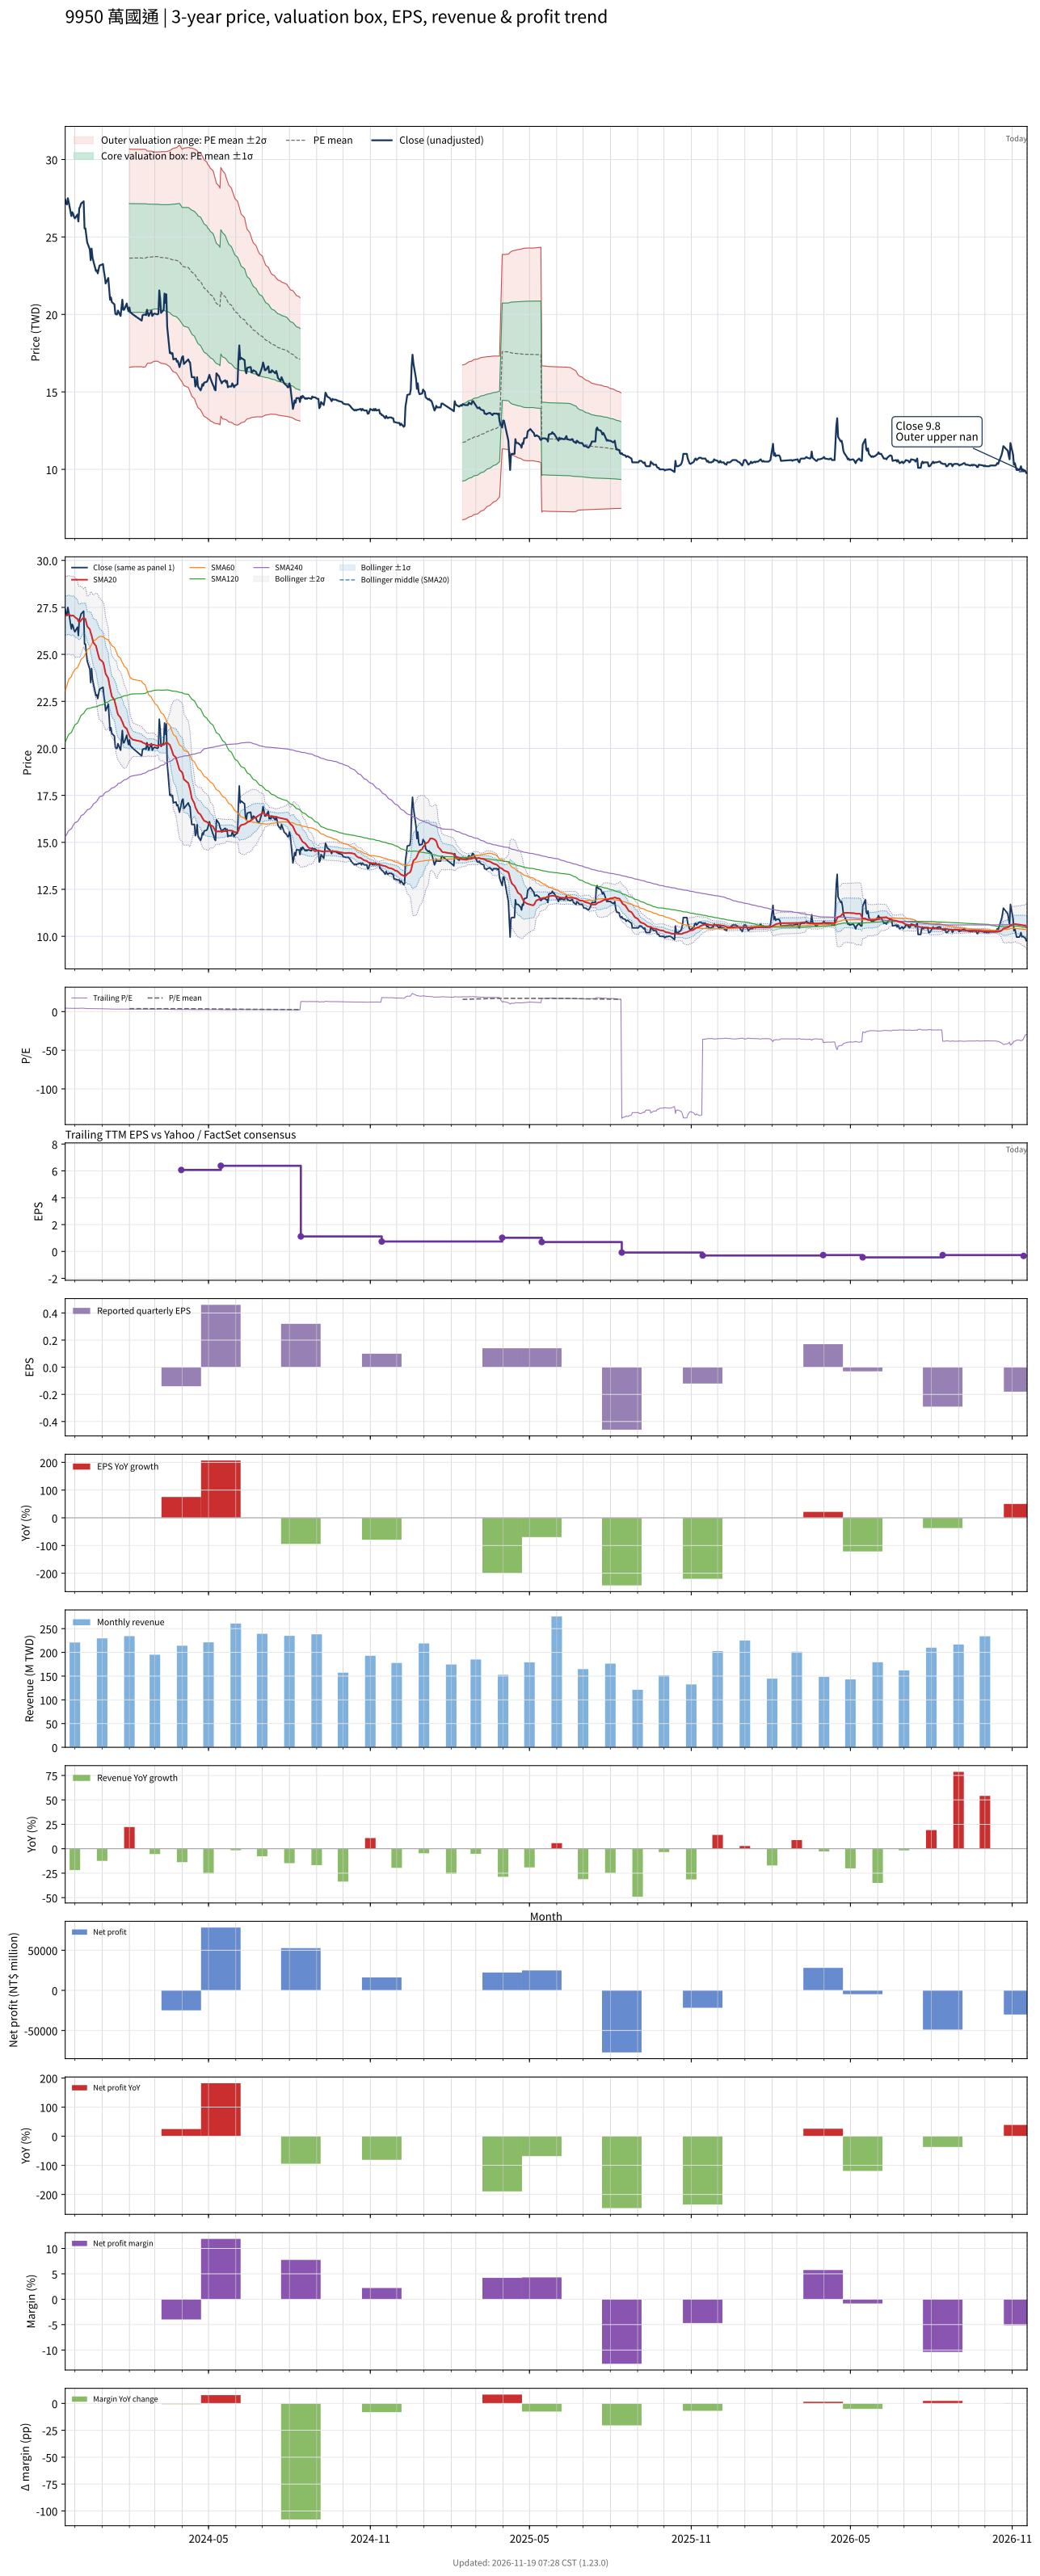

The table this chart was drawn from, first rows:
# chart-version: skill-stock-dynamic-val…
date, close, available_date, period_end, eps, ttm_eps, pe, pe_mean, pe_std, price_m2, price_m1, price_mean, price_p1, price_p2, forward_eps, forward_pe, forward_pe_mean, forward_pe_std, forward_price_m2, forward_price_m1, forward_price_mean, forward_price_p1, forward_price_p2, sma20
2023-11-20, 27.4, 2023-11-14, 2023-09-30, 0.48, 6.13, 4.47, , , , , , , , , , , , , , , , , 27.06
2023-11-21, 27.15, 2023-11-14, 2023-09-30, 0.48, 6.13, 4.429, , , , , , , , , , , , , , , , , 27.07
2023-11-22, 27.1, 2023-11-14, 2023-09-30, 0.48, 6.13, 4.421, , , , , , , , , , , , , , , , , 27.07
2023-11-23, 27.5, 2023-11-14, 2023-09-30, 0.48, 6.13, 4.486, , , , , , , , , , , , , , , , , 27.1
2023-11-24, 27.25, 2023-11-14, 2023-09-30, 0.48, 6.13, 4.445, , , , , , , , , , , , , , , , , 27.11
2023-11-27, 26.35, 2023-11-14, 2023-09-30, 0.48, 6.13, 4.299, , , , , , , , , , , , , , , , , 27.05
2023-11-28, 26.6, 2023-11-14, 2023-09-30, 0.48, 6.13, 4.339, , , , , , , , , , , , , , , , , 27.07
2023-11-29, 26.5, 2023-11-14, 2023-09-30, 0.48, 6.13, 4.323, , , , , , , , , , , , , , , , , 27.07
2023-11-30, 26.3, 2023-11-14, 2023-09-30, 0.48, 6.13, 4.29, , , , , , , , , , , , , , , , , 27.04
2023-12-01, 26.2, 2023-11-14, 2023-09-30, 0.48, 6.13, 4.274, , , , , , , , , , , , , , , , , 26.98
2023-12-04, 26.45, 2023-11-14, 2023-09-30, 0.48, 6.13, 4.315, , , , , , , , , , , , , , , , , 26.88
2023-12-05, 26, 2023-11-14, 2023-09-30, 0.48, 6.13, 4.241, , , , , , , , , , , , , , , , , 26.75
2023-12-06, 26.85, 2023-11-14, 2023-09-30, 0.48, 6.13, 4.38, , , , , , , , , , , , , , , , , 26.73
2023-12-07, 26.95, 2023-11-14, 2023-09-30, 0.48, 6.13, 4.396, , , , , , , , , , , , , , , , , 26.74
2023-12-08, 27.15, 2023-11-14, 2023-09-30, 0.48, 6.13, 4.429, , , , , , , , , , , , , , , , , 26.82
2023-12-11, 27.3, 2023-11-14, 2023-09-30, 0.48, 6.13, 4.454, , , , , , , , , , , , , , , , , 26.95
2023-12-12, 25.55, 2023-11-14, 2023-09-30, 0.48, 6.13, 4.168, , , , , , , , , , , , , , , , , 26.91
2023-12-13, 25.55, 2023-11-14, 2023-09-30, 0.48, 6.13, 4.168, , , , , , , , , , , , , , , , , 26.88
2023-12-14, 25.1, 2023-11-14, 2023-09-30, 0.48, 6.13, 4.095, , , , , , , , , , , , , , , , , 26.7
2023-12-15, 24.65, 2023-11-14, 2023-09-30, 0.48, 6.13, 4.021, , , , , , , , , , , , , , , , , 26.5
2023-12-18, 24.2, 2023-11-14, 2023-09-30, 0.48, 6.13, 3.948, , , , , , , , , , , , , , , , , 26.34
2023-12-19, 23.5, 2023-11-14, 2023-09-30, 0.48, 6.13, 3.834, , , , , , , , , , , , , , , , , 26.15
2023-12-20, 24.25, 2023-11-14, 2023-09-30, 0.48, 6.13, 3.956, , , , , , , , , , , , , , , , , 26.01
2023-12-21, 23.7, 2023-11-14, 2023-09-30, 0.48, 6.13, 3.866, , , , , , , , , , , , , , , , , 25.82
2023-12-22, 23.45, 2023-11-14, 2023-09-30, 0.48, 6.13, 3.825, , , , , , , , , , , , , , , , , 25.63
2023-12-25, 22.8, 2023-11-14, 2023-09-30, 0.48, 6.13, 3.719, , , , , , , , , , , , , , , , , 25.45
2023-12-26, 22.85, 2023-11-14, 2023-09-30, 0.48, 6.13, 3.728, , , , , , , , , , , , , , , , , 25.27
2023-12-27, 22.65, 2023-11-14, 2023-09-30, 0.48, 6.13, 3.695, , , , , , , , , , , , , , , , , 25.07
2023-12-28, 22.9, 2023-11-14, 2023-09-30, 0.48, 6.13, 3.736, , , , , , , , , , , , , , , , , 24.9
2023-12-29, 23.15, 2023-11-14, 2023-09-30, 0.48, 6.13, 3.777, , , , , , , , , , , , , , , , , 24.75
2024-01-02, 23.25, 2023-11-14, 2023-09-30, 0.48, 6.13, 3.793, , , , , , , , , , , , , , , , , 24.59
2024-01-03, 22.8, 2023-11-14, 2023-09-30, 0.48, 6.13, 3.719, , , , , , , , , , , , , , , , , 24.43
2024-01-04, 22.45, 2023-11-14, 2023-09-30, 0.48, 6.13, 3.662, , , , , , , , , , , , , , , , , 24.21
2024-01-05, 22, 2023-11-14, 2023-09-30, 0.48, 6.13, 3.589, , , , , , , , , , , , , , , , , 23.96
2024-01-08, 22.35, 2023-11-14, 2023-09-30, 0.48, 6.13, 3.646, , , , , , , , , , , , , , , , , 23.72
2024-01-09, 21.6, 2023-11-14, 2023-09-30, 0.48, 6.13, 3.524, , , , , , , , , , , , , , , , , 23.44
2024-01-10, 20.95, 2023-11-14, 2023-09-30, 0.48, 6.13, 3.418, , , , , , , , , , , , , , , , , 23.21
2024-01-11, 21.1, 2023-11-14, 2023-09-30, 0.48, 6.13, 3.442, , , , , , , , , , , , , , , , , 22.98
2024-01-12, 20.8, 2023-11-14, 2023-09-30, 0.48, 6.13, 3.393, , , , , , , , , , , , , , , , , 22.77
2024-01-15, 20.65, 2023-11-14, 2023-09-30, 0.48, 6.13, 3.369, , , , , , , , , , , , , , , , , 22.57
2024-01-16, 20.05, 2023-11-14, 2023-09-30, 0.48, 6.13, 3.271, , , , , , , , , , , , , , , , , 22.36
2024-01-17, 20, 2023-11-14, 2023-09-30, 0.48, 6.13, 3.263, , , , , , , , , , , , , , , , , 22.19
2024-01-18, 20, 2023-11-14, 2023-09-30, 0.48, 6.13, 3.263, , , , , , , , , , , , , , , , , 21.98
2024-01-19, 20.25, 2023-11-14, 2023-09-30, 0.48, 6.13, 3.303, , , , , , , , , , , , , , , , , 21.8
2024-01-22, 19.9, 2023-11-14, 2023-09-30, 0.48, 6.13, 3.246, , , , , , , , , , , , , , , , , 21.62
2024-01-23, 20.45, 2023-11-14, 2023-09-30, 0.48, 6.13, 3.336, , , , , , , , , , , , , , , , , 21.51
2024-01-24, 20.95, 2023-11-14, 2023-09-30, 0.48, 6.13, 3.418, , , , , , , , , , , , , , , , , 21.41
2024-01-25, 20.3, 2023-11-14, 2023-09-30, 0.48, 6.13, 3.312, , , , , , , , , , , , , , , , , 21.3
2024-01-26, 20.3, 2023-11-14, 2023-09-30, 0.48, 6.13, 3.312, , , , , , , , , , , , , , , , , 21.16
2024-01-29, 20.7, 2023-11-14, 2023-09-30, 0.48, 6.13, 3.377, , , , , , , , , , , , , , , , , 21.04
2024-01-30, 20.4, 2023-11-14, 2023-09-30, 0.48, 6.13, 3.328, , , , , , , , , , , , , , , , , 20.9
2024-01-31, 20.2, 2023-11-14, 2023-09-30, 0.48, 6.13, 3.295, , , , , , , , , , , , , , , , , 20.77
2024-02-01, 20.45, 2023-11-14, 2023-09-30, 0.48, 6.13, 3.336, 3.854, 0.5746, 16.58, 20.11, 23.63, 27.15, 30.67, , , , , , , , , , 20.67
2024-02-02, 20.15, 2023-11-14, 2023-09-30, 0.48, 6.13, 3.287, 3.855, 0.5737, 16.6, 20.12, 23.63, 27.15, 30.67, , , , , , , , , , 20.58
2024-02-05, 20, 2023-11-14, 2023-09-30, 0.48, 6.13, 3.263, 3.856, 0.5724, 16.62, 20.13, 23.64, 27.15, 30.66, , , , , , , , , , 20.46
2024-02-15, 19.6, 2023-11-14, 2023-09-30, 0.48, 6.13, 3.197, 3.857, 0.572, 16.63, 20.14, 23.64, 27.15, 30.65, , , , , , , , , , 20.36
2024-02-16, 19.95, 2023-11-14, 2023-09-30, 0.48, 6.13, 3.254, 3.855, 0.5736, 16.6, 20.11, 23.63, 27.15, 30.66, , , , , , , , , , 20.31
2024-02-19, 20, 2023-11-14, 2023-09-30, 0.48, 6.13, 3.263, 3.856, 0.5727, 16.61, 20.13, 23.64, 27.15, 30.66, , , , , , , , , , 20.25
2024-02-20, 19.95, 2023-11-14, 2023-09-30, 0.48, 6.13, 3.254, 3.859, 0.5684, 16.69, 20.17, 23.65, 27.14, 30.62, , , , , , , , , , 20.21
... 667 more rows
